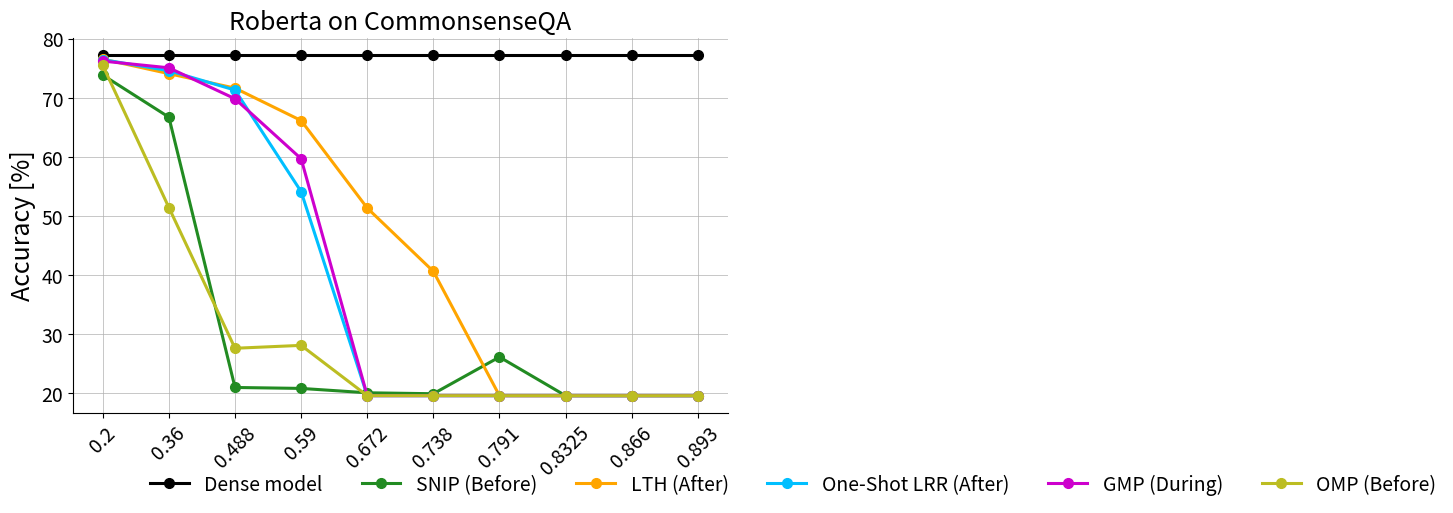

Write the Python code that produced this figure.
import matplotlib.pyplot as plt
import numpy as np
from matplotlib.pyplot import figure
fig = figure(num=None, figsize=(16, 5), dpi=150, facecolor='w', edgecolor='k')
fontsize = 14
Titlesize = 18
markersize = 7
linewidth = 2.2


# commonsenseQA
dense_csqa = [77.31]
x_lth_csqa = [0.2, 0.36, 0.488, 0.590, 0.672, 0.738, 0.791, 0.8325, 0.866, 0.893]


robert_lth_csqa = [76.57, 74.11, 71.66, 66.17, 51.35, 40.62, 19.57, 19.57, 19.57, 19.57]
robert_gm_after_csqa  = [76.49, 74.61, 71.33, 54.13, 19.57, 19.57, 19.57, 19.57, 19.57, 19.57]
robert_snip_csqa = [73.87, 66.74, 20.96, 20.80, 20.06, 19.90, 26.12, 19.57, 19.57, 19.57 ]
robert_gmp_csqa  = [76.24, 75.10, 69.86, 59.70, 19.57, 19.57, 19.57, 19.57, 19.57, 19.57]
robert_gm_before_csqa  = [75.51, 51.43, 27.60, 28.09, 19.57, 19.57, 19.57, 19.57, 19.57, 19.57]





x_axis = range(10)




roberta_large = fig.add_subplot(1,2,1)
roberta_large.plot(x_axis, dense_csqa*10,  '-o',   label='Dense model',color='black',linewidth=linewidth, markersize=markersize, )


roberta_large.plot(x_axis, robert_snip_csqa,  '-o',   label='SNIP (Before)',color='#228B22',linewidth=linewidth, markersize=markersize, )
roberta_large.plot(x_axis, robert_lth_csqa,  '-o',   label='LTH (After)',color='orange',linewidth=linewidth, markersize=markersize, )
roberta_large.plot(x_axis, robert_gm_after_csqa,  '-o',   label='One-Shot LRR (After)',color='#00BFFF',linewidth=linewidth, markersize=markersize, )
roberta_large.plot(x_axis, robert_gmp_csqa,  '-o',   label='GMP (During)',color='#CD00CD',linewidth=linewidth, markersize=markersize, )
roberta_large.plot(x_axis, robert_gm_before_csqa,  '-o',   label='OMP (Before)' ,color='#bcbd22',linewidth=linewidth, markersize=markersize, )


roberta_large.set_title('Roberta on CommonsenseQA',fontsize=Titlesize)
roberta_large.axes.get_xaxis().set_visible(True)
roberta_large.set_ylabel('Accuracy [%]', fontsize=Titlesize)

# print((dense_csqa[0] - robert_lth_csqa[3])/  dense_csqa)[]
roberta_large.xaxis.set_ticks(x_axis)
roberta_large.set_xticklabels(np.array([0.2, 0.36, 0.488, 0.590, 0.672, 0.738, 0.791, 0.8325, 0.866, 0.893]), rotation=45, fontsize=10 )

roberta_large.tick_params(axis='both', which='major', labelsize=fontsize)
# xposition = [3,7]
# for xc in xposition:
#     plt.axvline(x=xc, color='#a90308', linestyle='--', alpha=0.5)
roberta_large.grid(True, linestyle='-', linewidth=0.5, )

roberta_large.spines['right'].set_visible(False)
roberta_large.spines['top'].set_visible(False)




# roberta_large = fig.add_subplot(1,2,2)
# roberta_large.plot(x_axis, 100*np.array([acc_imp_wino[0]]*10),  '-o', color='black',linewidth=linewidth, markersize=markersize, )
# roberta_large.plot(x_axis, 100*np.array(acc_imp_wino[1:]),  '-o', color='orange',linewidth=linewidth, markersize=markersize, )
# roberta_large.plot(x_axis, 100*np.array(acc_omg_after_wino),  '-o', color='#00BFFF',linewidth=linewidth, markersize=markersize, )
# roberta_large.plot(x_axis, 100*np.array(acc_random_after_wino),  '-o', color='#0072BD',linewidth=linewidth, markersize=markersize, )
# roberta_large.plot(x_axis, 100*np.array(acc_gmp_wino),  '-o', color='#CD00CD',linewidth=linewidth, markersize=markersize, )
#
#
# roberta_large.plot(x_axis, 100*np.array(acc_snip_wino),  '-o', color='#228B22',linewidth=linewidth, markersize=markersize, )
# roberta_large.plot(x_axis, 100*np.array(acc_snip_rigl_wino),  '--o', color='#228B22',linewidth=linewidth, markersize=markersize )
# roberta_large.plot(x_axis, 100*np.array(acc_random_wino),  '-o', color='brown',linewidth=linewidth, markersize=markersize, )
# roberta_large.plot(x_axis, 100*np.array(acc_random_rigl_wino),  '--o', color='brown',linewidth=linewidth, markersize=markersize)
# roberta_large.plot(x_axis, 100*np.array(acc_gm_wino),  '-o',  color='#bcbd22',linewidth=linewidth, markersize=markersize, )
# roberta_large.plot(x_axis, 100*np.array(acc_omp_rigl_wino),  '--o' ,color='#bcbd22',linewidth=linewidth, markersize=markersize )
#
#
#
# roberta_large.set_title('Roberta on WinoGrande',fontsize=Titlesize)
# roberta_large.xaxis.set_ticks(x_axis, rotation=45)
# roberta_large.set_xticklabels(np.array([0.2, 0.36, 0.488, 0.590, 0.672, 0.738, 0.791, 0.8325, 0.866, 0.893]), rotation=45, fontsize=10 )
# roberta_large.tick_params(axis='both', which='major', labelsize=fontsize)
# roberta_large.axes.get_xaxis().set_visible(True)
# roberta_large.grid(True, linestyle='-', linewidth=0.5, )
# roberta_large.spines['right'].set_visible(False)
# roberta_large.spines['top'].set_visible(False)
#
# print((acc_imp_wino[0] - acc_imp_wino[4])/  acc_imp_wino[0])



plt.tight_layout()
fig.legend(loc='lower center', bbox_to_anchor=(0.0, 0.0, 1, 1), fancybox=False, shadow=False, ncol=6, fontsize=fontsize, frameon=False)
fig.subplots_adjust(left=0.05, bottom=0.2, right=0.95, top=0.95, wspace=0.2, hspace=0.35)
# roberta_large.set_title('Roberta large on CommonsenseQA',fontsize=fontsize)
# roberta_large.set_xticks(range(10))
# roberta_large.set_xticklabels(np.array( [0.2, 0.36, 0.488, 0.590, 0.672, 0.738, 0.791, 0.8325, 0.866, 0.893]), fontsize=10 )
#
# roberta_large.set_ylabel('Accuracy', fontsize=fontsize)
# roberta_large.set_xlabel('Sparsity',fontsize=fontsize)
plt.savefig('CSQA_noembed.pdf')
plt.show()